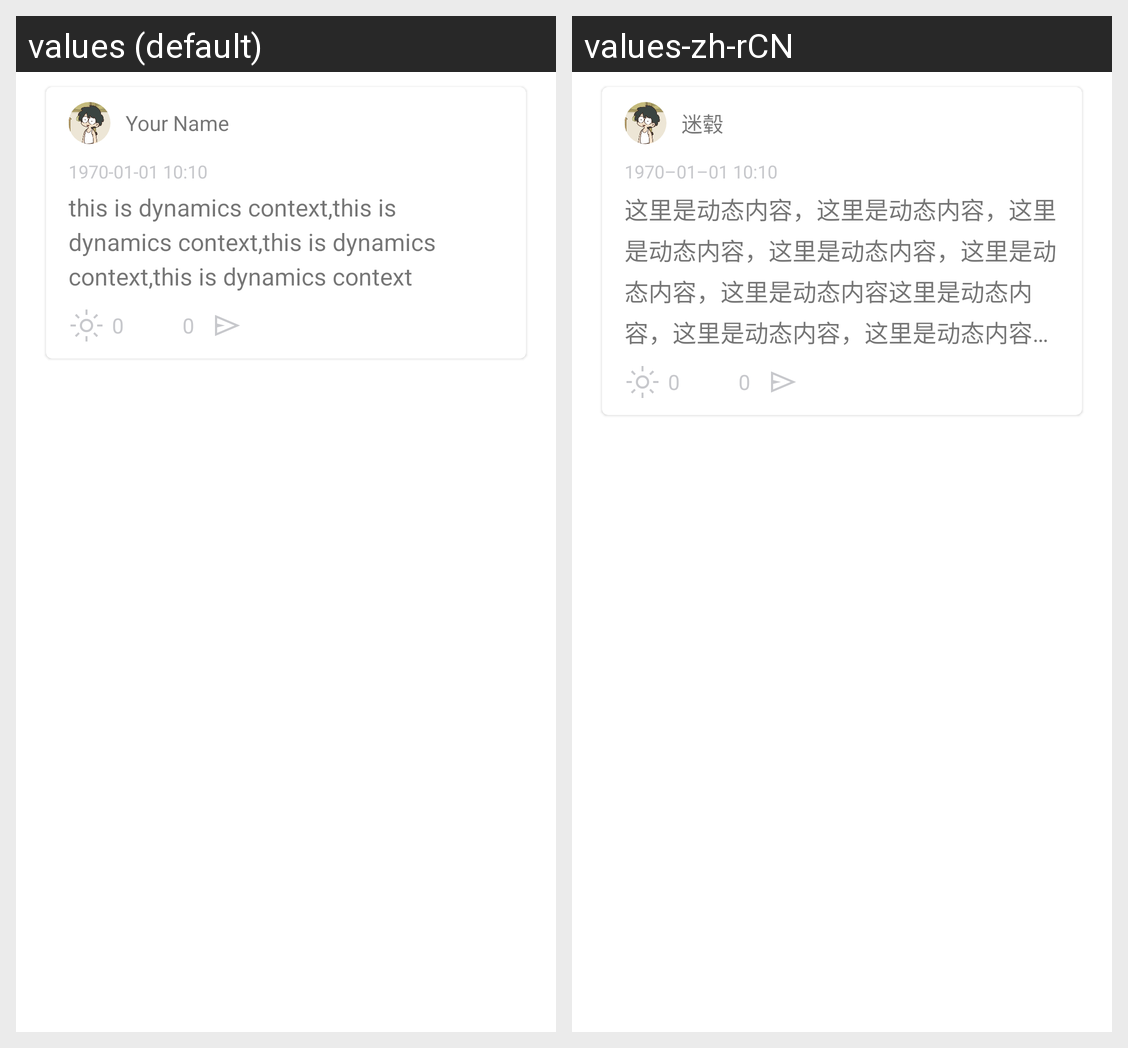

The Android screen above is rendered under two locales of the same app. Produce the string resources it draws, with the default and per-locale values.
Android screen res/layout/dynamics_has_avatar_item.xml rendered under 2 locales, left to right: values (default), values-zh-rCN. Device: Nexus 5 (rendered at 1080×1920; each locale shown at half size, 540×960, under a caption strip naming it); theme Theme.MaterialComponents.DayNight.NoActionBar.
Strings drawn on this screen, with the default value and each locale's value (text and hints the layout hard-codes, and strings that could not be matched under every locale, appear in the picture but are not listed):

user_name
  values: Your Name
  values-zh-rCN: 迷毂

dynamics_time
  values: 1970-01-01 10:10
  values-zh-rCN: 1970–01–01 10:10

dynamics_content
  values: this is dynamics context,this is dynamics context,this is dynamics context,this is dynamics context
  values-zh-rCN: 这里是动态内容，这里是动态内容，这里是动态内容，这里是动态内容，这里是动态内容，这里是动态内容这里是动态内容，这里是动态内容，这里是动态内容，这里是动态内容，这里是动态内容，这里是动态内容

my_dynamics_light_up_count
  values: 0
  values-zh-rCN: 0

my_dynamics_message
  values: 0
  values-zh-rCN: 0
